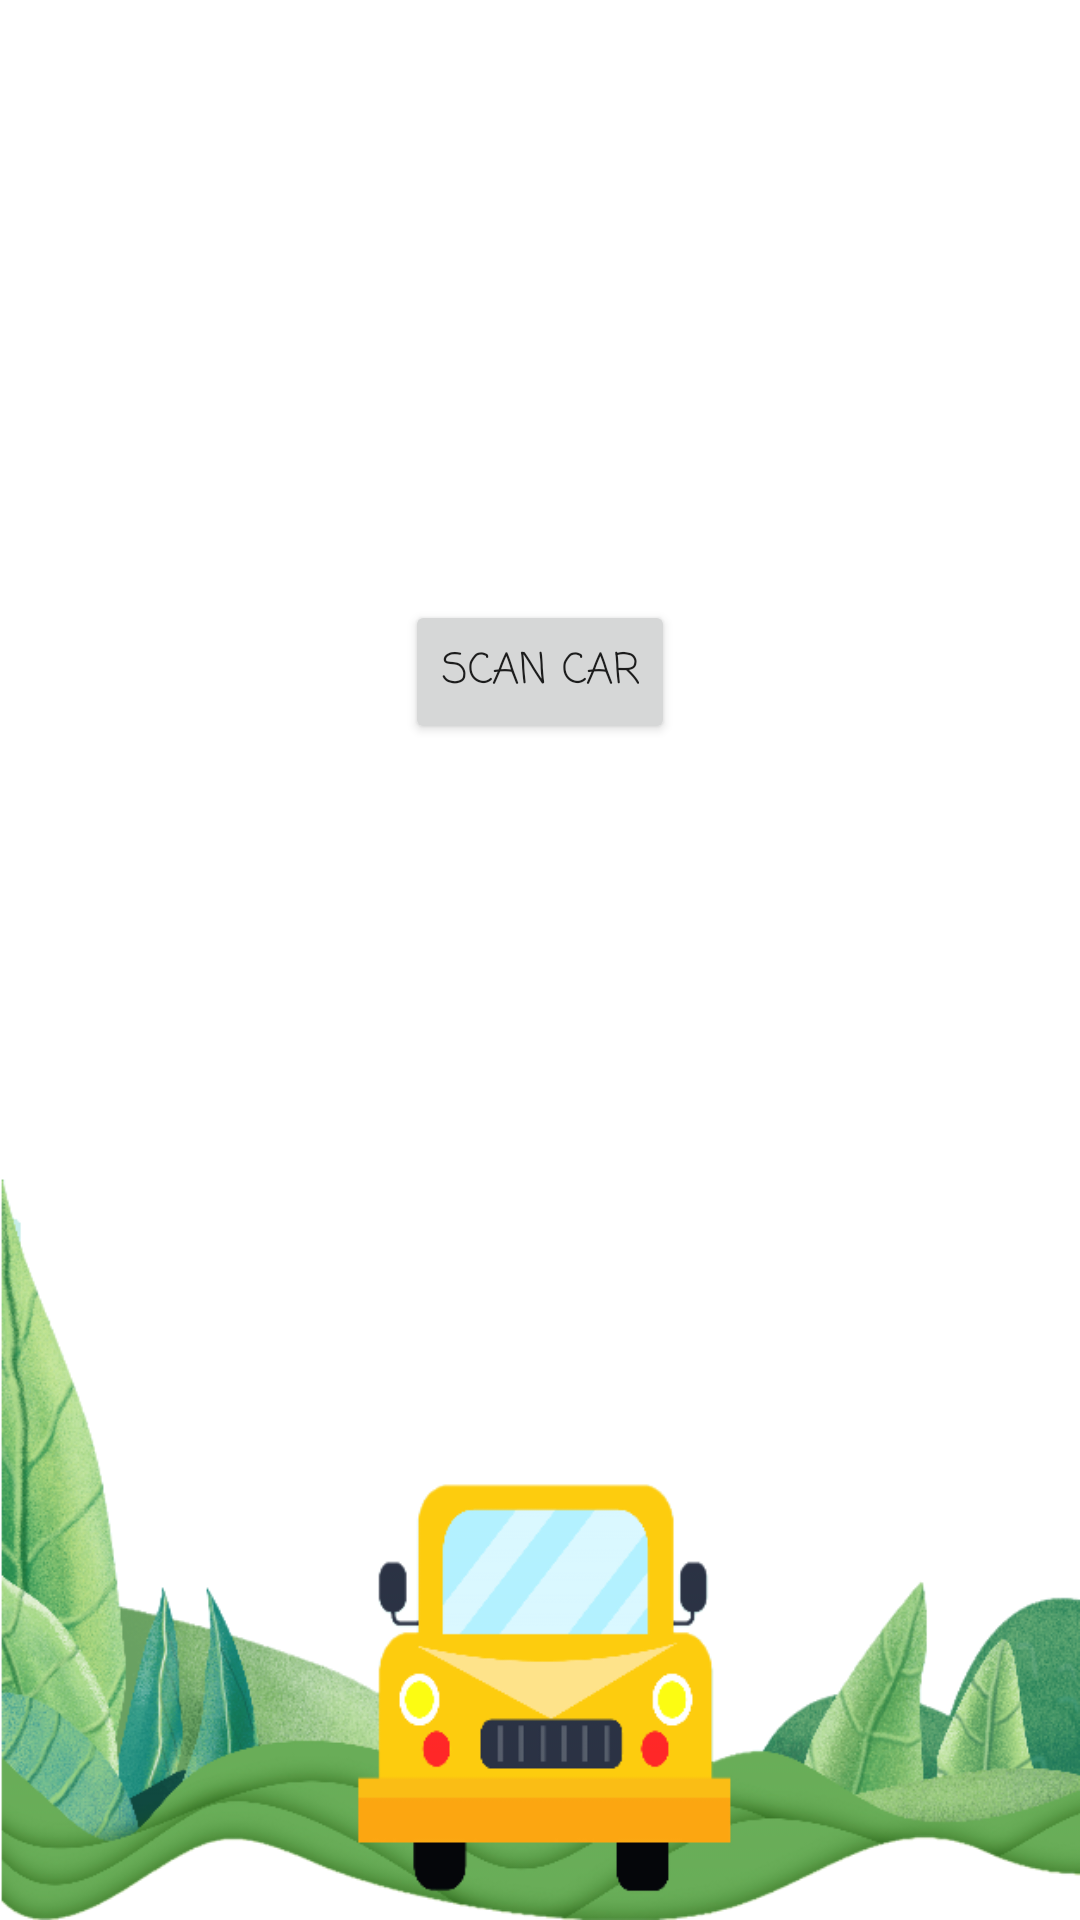

Here is an Android app screen rendered from its layout file. Give the layout XML and the strings, colors and styles it references.
<!-- AndroidManifest.xml: application theme AppTheme -->
<!-- res/layout/po_scan_carf.xml -->
<?xml version="1.0" encoding="utf-8"?>
<RelativeLayout xmlns:android="http://schemas.android.com/apk/res/android"
    android:orientation="vertical" android:layout_width="match_parent"
    android:layout_height="match_parent"
    android:background="@mipmap/bg14"
    android:layout_gravity="center">
    <Button
        android:layout_width="wrap_content"
        android:layout_height="wrap_content"
        android:text="Scan Car"
        android:layout_marginTop="200dp"

        android:id="@+id/btnscancar"
        android:layout_centerHorizontal="true"
        android:fontFamily="casual"
        />












</RelativeLayout>
<!-- resources referenced by this layout -->
<resources>
  <!-- mipmap bg14: png bitmap (mipmap-mdpi, 145726 bytes) -->
  <style name="AppTheme" parent="Theme.AppCompat.DayNight.DarkActionBar">
          
          <item name="colorPrimary">#00B6A4</item>
          <item name="colorPrimaryDark">#014037</item>
          <item name="colorAccent">#036107</item>
      </style>
</resources>
